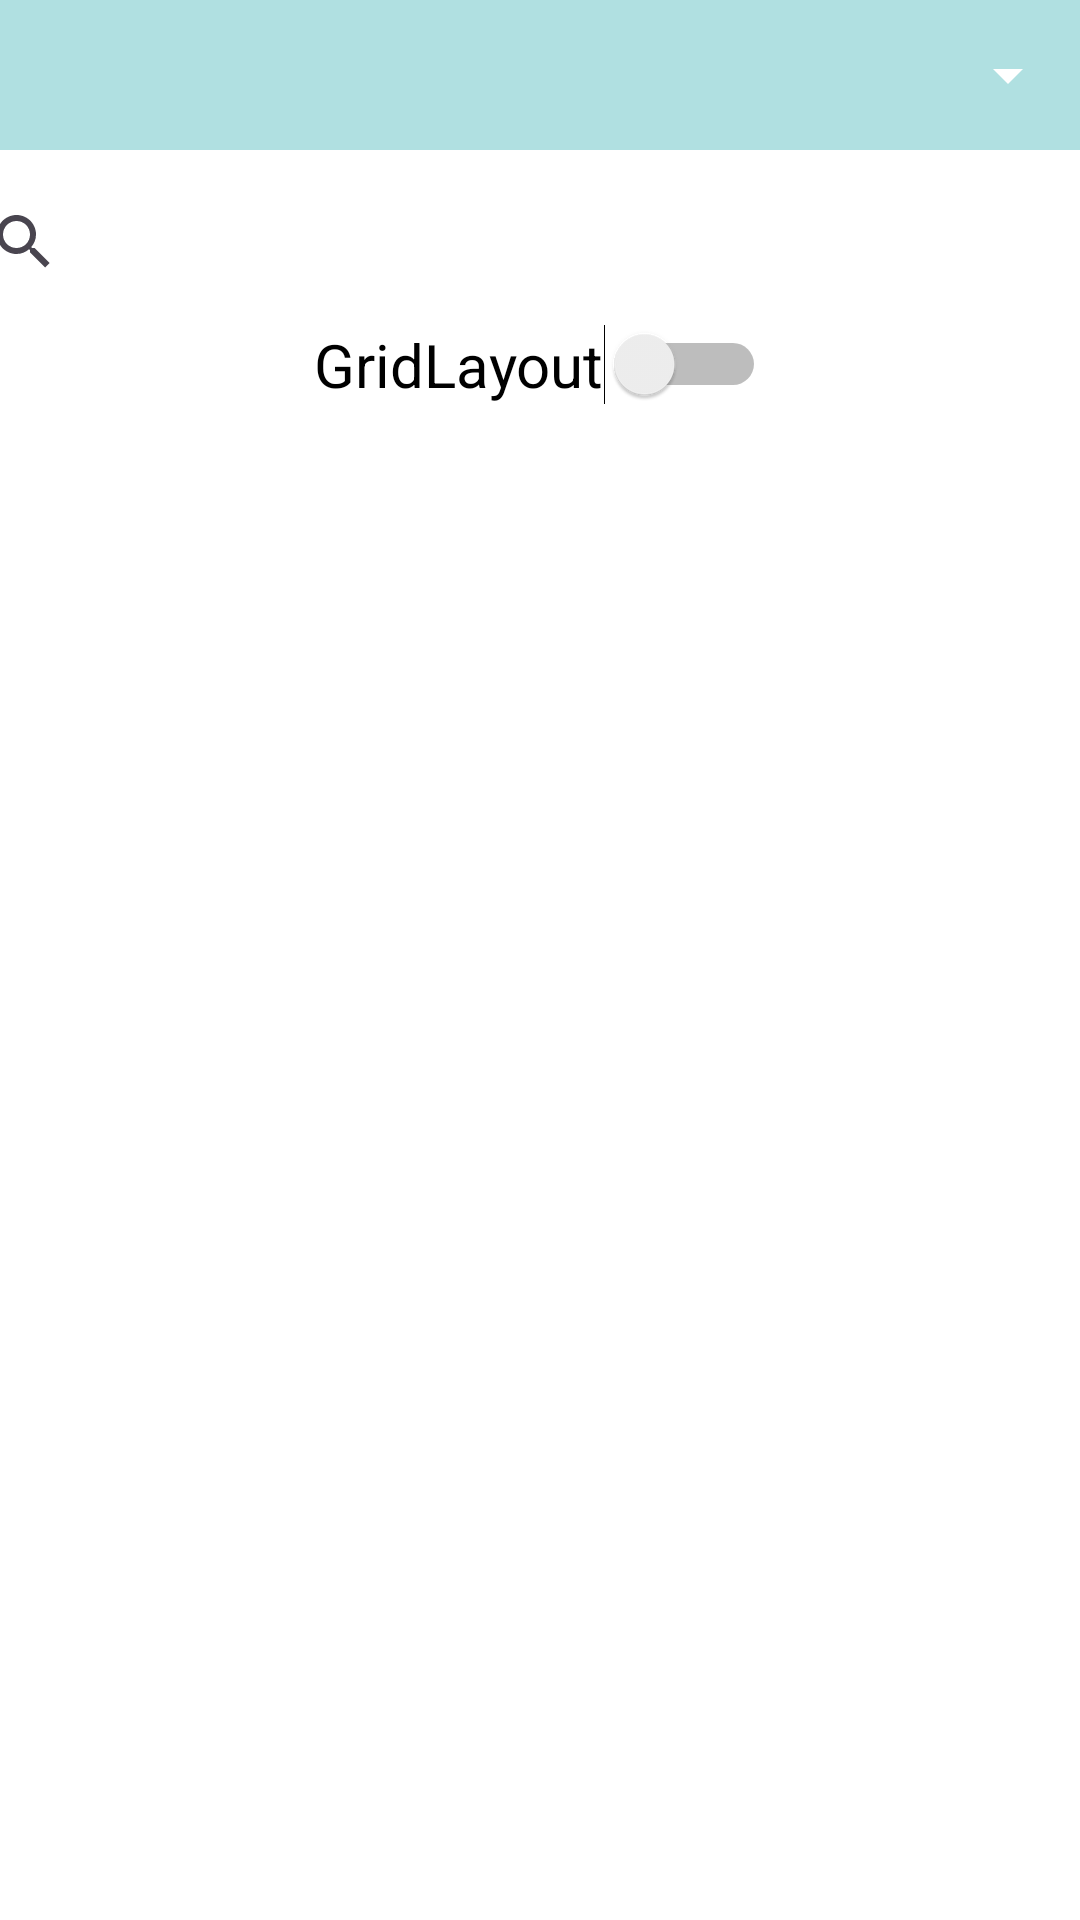

Produce the Android XML layout that renders to this screen, including the resource entries it uses.
<!-- AndroidManifest.xml: application theme Theme.DigimonApp -->
<!-- res/layout/activity_main.xml -->
<?xml version="1.0" encoding="utf-8"?>
<androidx.constraintlayout.widget.ConstraintLayout
    xmlns:android="http://schemas.android.com/apk/res/android"
    xmlns:app="http://schemas.android.com/apk/res-auto"
    xmlns:tools="http://schemas.android.com/tools"
    android:layout_width="match_parent"
    android:layout_height="match_parent"
    android:fitsSystemWindows="true"
    tools:context=".MainActivity"
    android:background="@color/white">

    <androidx.appcompat.widget.Toolbar
        android:id="@+id/my_toolbar"
        android:layout_width="0dp"
        android:layout_height="50dp"
        android:background="#B0E0E1"
        android:elevation="4dp"
        android:theme="@style/ThemeOverlay.AppCompat.Dark.ActionBar"
        app:layout_constraintTop_toTopOf="parent"
        app:layout_constraintStart_toStartOf="parent"
        app:layout_constraintEnd_toEndOf="parent">

        <Spinner
            android:id="@+id/toolbar_spinner"
            android:layout_width="wrap_content"
            android:layout_height="wrap_content"
            android:layout_gravity="end"
            />
    </androidx.appcompat.widget.Toolbar>

    <SearchView
        android:id="@+id/searchView"
        android:layout_width="279dp"
        android:layout_height="45dp"
        android:layout_marginTop="8dp"
        android:layout_marginEnd="130dp"
        android:hint="Search Movies"
        android:padding="8dp"
        android:textColor="@color/black"
        android:textColorHint="@color/black"
        app:layout_constraintBottom_toTopOf="@+id/switchLayout"
        app:layout_constraintEnd_toEndOf="parent"
        app:layout_constraintStart_toStartOf="parent"
        app:layout_constraintTop_toBottomOf="@+id/my_toolbar" />

    <Switch
        android:id="@+id/switchLayout"
        android:layout_width="wrap_content"
        android:layout_height="wrap_content"
        android:layout_marginStart="16dp"
        android:layout_marginTop="5dp"
        android:layout_marginEnd="16dp"
        android:text="GridLayout"
        android:textColor="@color/black"
        android:textSize="20dp"
        app:layout_constraintEnd_toEndOf="parent"
        app:layout_constraintStart_toStartOf="parent"
        app:layout_constraintTop_toBottomOf="@+id/searchView" />


    <androidx.recyclerview.widget.RecyclerView
        android:id="@+id/recyclerview"
        android:layout_width="match_parent"
        android:layout_height="0dp"
        app:layout_constraintBottom_toBottomOf="parent"
        app:layout_constraintEnd_toEndOf="parent"
        app:layout_constraintStart_toStartOf="parent"
        app:layout_constraintTop_toBottomOf="@+id/switchLayout" />
</androidx.constraintlayout.widget.ConstraintLayout>
<!-- resources referenced by this layout -->
<resources>
  <style name="Theme.DigimonApp" parent="Base.Theme.DigimonApp" />
  <style name="Base.Theme.DigimonApp" parent="Theme.Material3.DayNight.NoActionBar">
          
          
      </style>
  <!-- not gathered from this repository: default colours our renderer supplied (Android Studio template values) -->
  <color name="black">#FF000000</color>
  <color name="white">#FFFFFFFF</color>
</resources>
